Dataset: c-1 (GitHub, aslelekova/coursework-sber). Classes: clean, dirty.

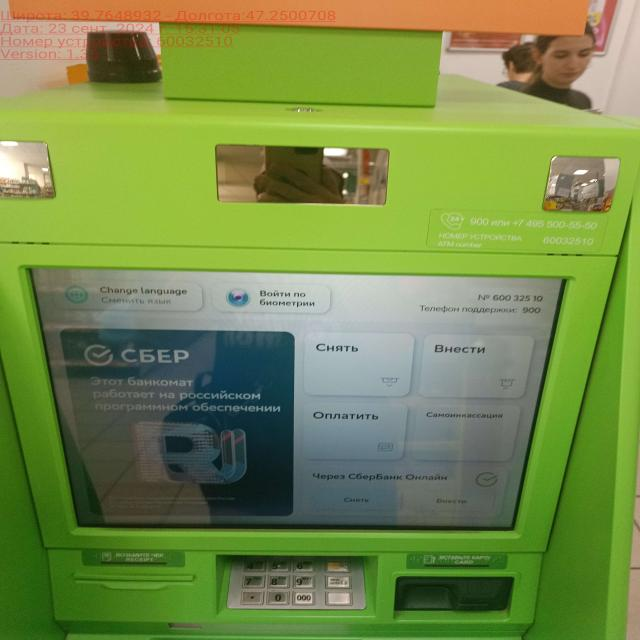
Label: clean

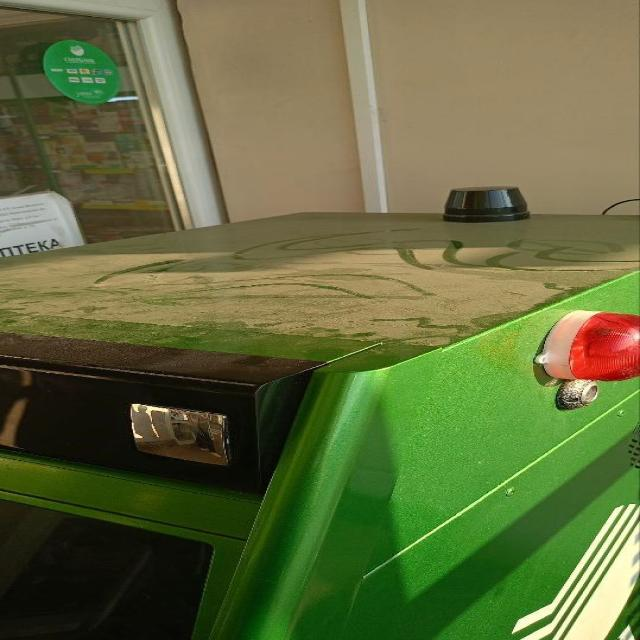
Label: dirty

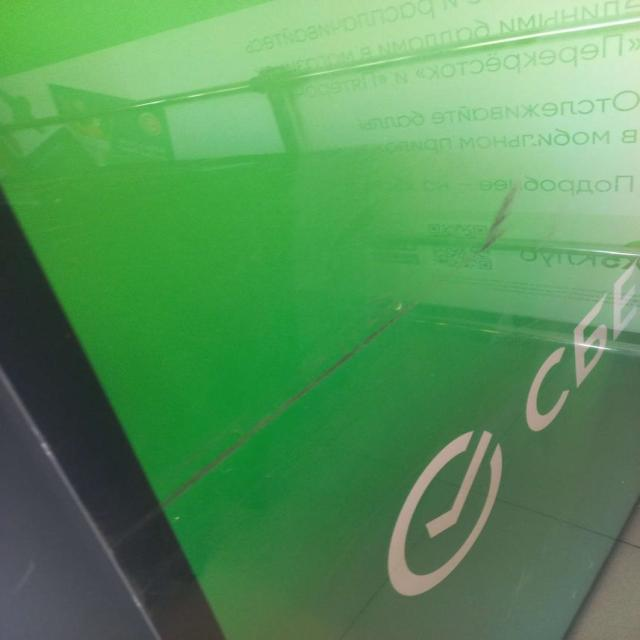
Label: dirty

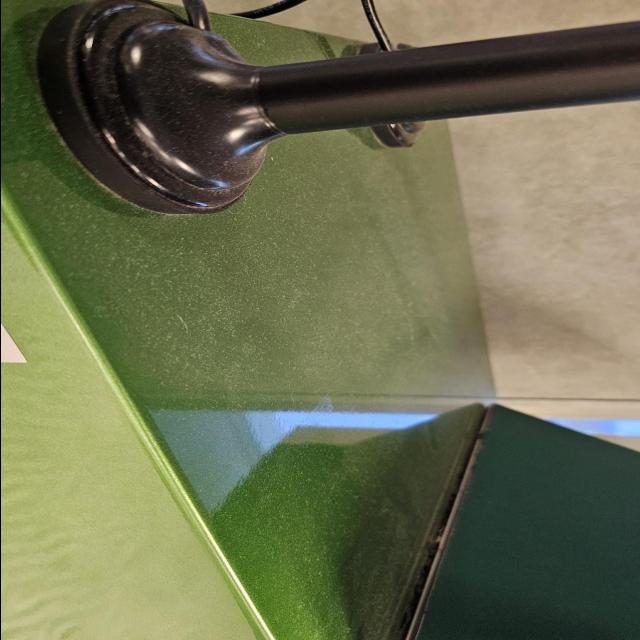
Label: dirty

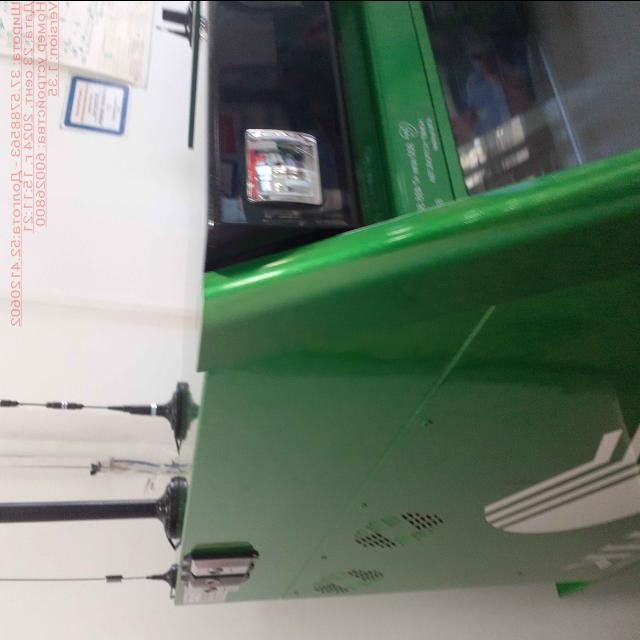
Label: clean

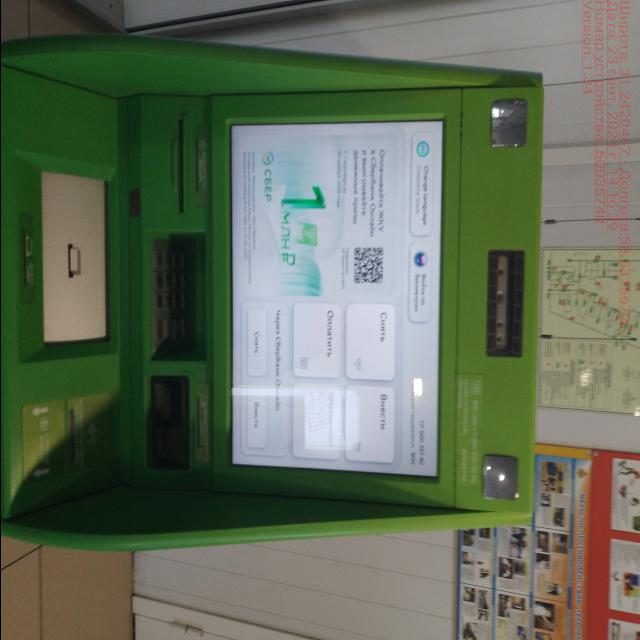
Label: clean
